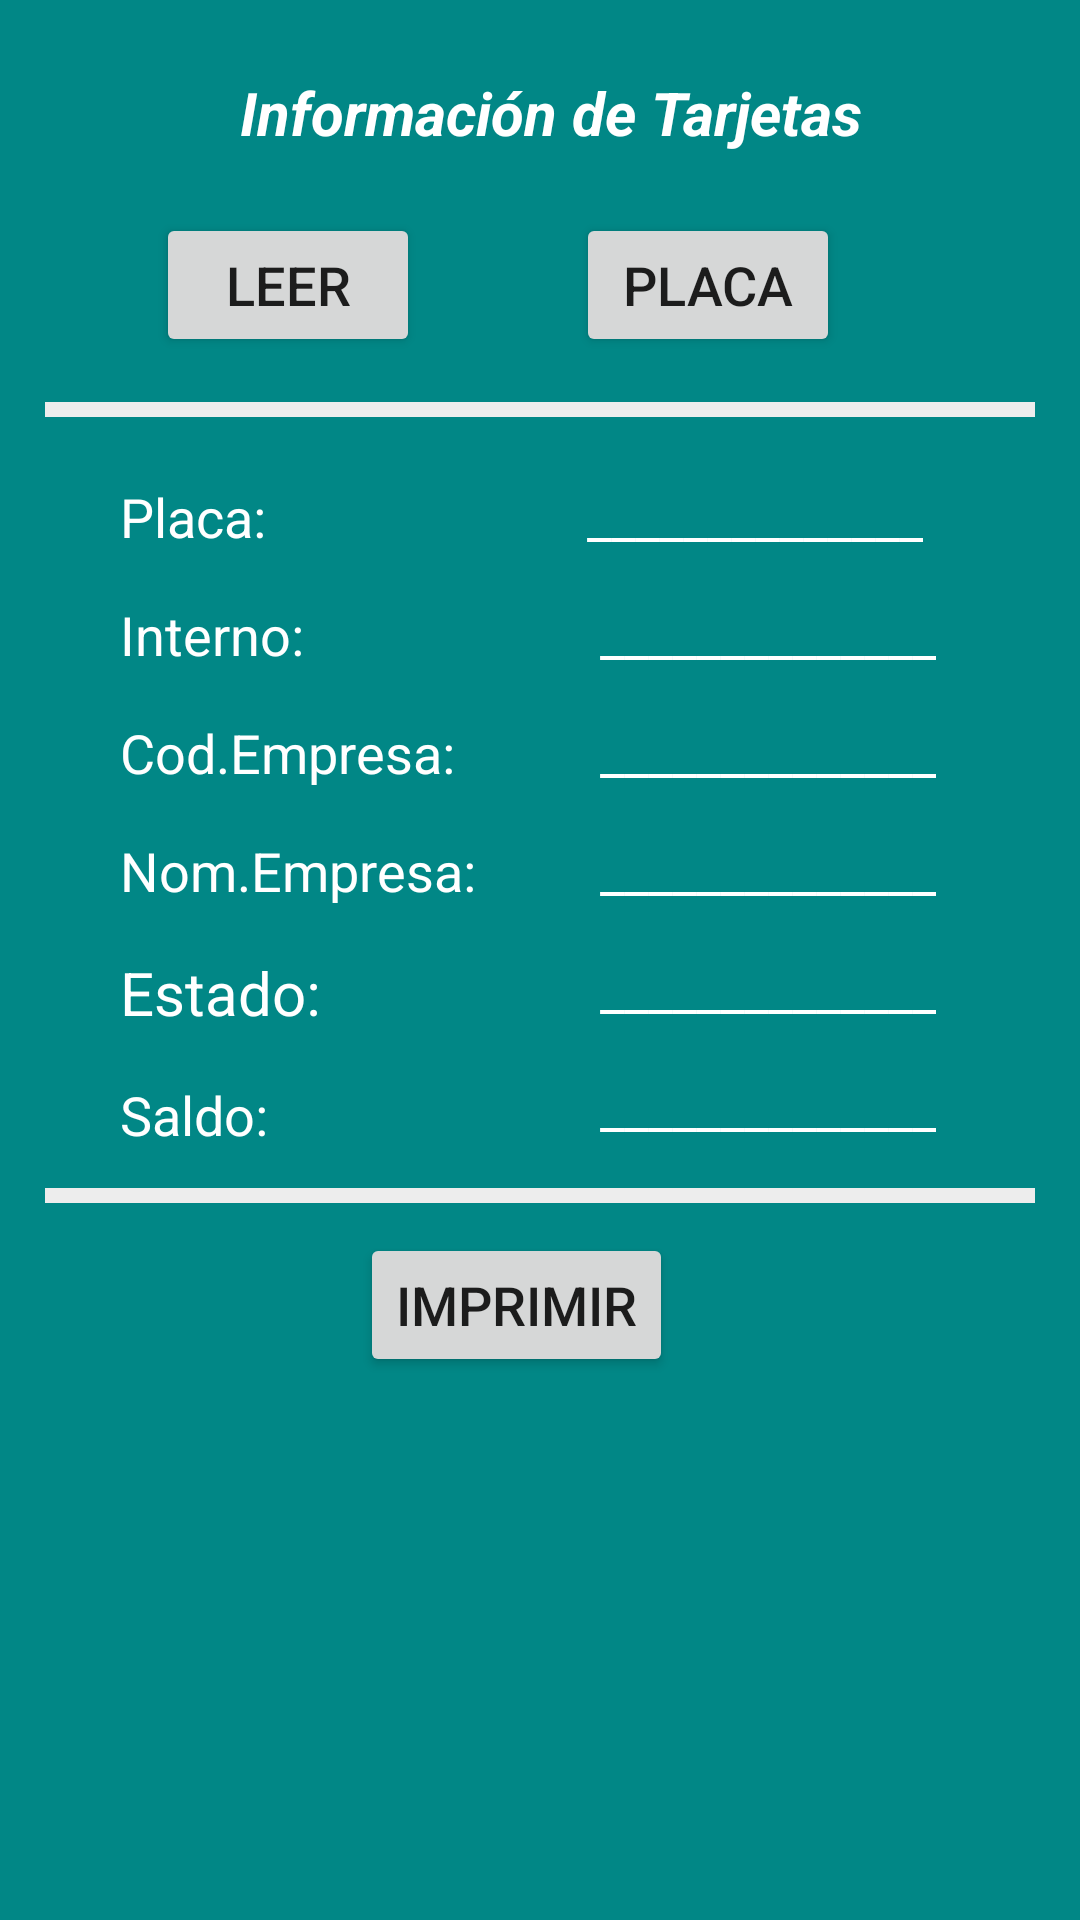

Reconstruct the res/layout file that produces this screen, plus the resources it refers to.
<!-- AndroidManifest.xml: application theme Theme.Zipasts -->
<!-- res/layout/fragment_leer.xml -->
<?xml version="1.0" encoding="utf-8"?>
<androidx.constraintlayout.widget.ConstraintLayout xmlns:android="http://schemas.android.com/apk/res/android"
    xmlns:app="http://schemas.android.com/apk/res-auto"
    xmlns:tools="http://schemas.android.com/tools"
    android:layout_width="match_parent"
    android:layout_height="match_parent"
    android:background="@color/teal_700"
    tools:context=".ui.lectura.LecturaFragment">


    <View
        android:id="@+id/view3"
        android:layout_width="match_parent"
        android:layout_height="5dp"
        android:layout_margin="15dp"
        android:layout_marginStart="8dp"
        android:layout_marginTop="17dp"
        android:background="@color/lightgray"
        app:layout_constraintStart_toStartOf="parent"
        app:layout_constraintTop_toBottomOf="@+id/btnLeerTarjeta" />

    <View
        android:id="@+id/view4"
        android:layout_width="match_parent"
        android:layout_height="5dp"
        android:layout_margin="15dp"
        android:layout_marginStart="16dp"
        android:layout_marginTop="16dp"
        android:background="@color/lightgray"
        app:layout_constraintStart_toStartOf="parent"
        app:layout_constraintTop_toBottomOf="@+id/txtSaldo" />

    <TextView
        android:id="@+id/tvEstado"
        android:layout_width="wrap_content"
        android:layout_height="wrap_content"
        android:layout_marginStart="40dp"
        android:layout_marginTop="15dp"
        android:text="@string/Estado"
        android:textColor="@color/white"
        android:textSize="20sp"
        app:layout_constraintStart_toStartOf="parent"
        app:layout_constraintTop_toBottomOf="@+id/tvNomEmp" />

    <TextView
        android:id="@+id/text_home"
        android:layout_width="375dp"
        android:layout_height="34dp"
        android:layout_marginStart="1dp"
        android:layout_marginTop="10dp"
        android:textAlignment="center"
        android:textColor="@color/white"
        android:textSize="20sp"
        app:layout_constraintStart_toStartOf="parent"
        app:layout_constraintTop_toBottomOf="@+id/btnImprimir" />

    <TextView
        android:id="@+id/txtCodEmp"
        android:layout_width="wrap_content"
        android:layout_height="wrap_content"
        android:layout_marginStart="200dp"
        android:layout_marginTop="15dp"
        android:text="@string/Vacio"
        android:textColor="@color/white"
        android:textSize="18sp"
        app:layout_constraintStart_toStartOf="parent"
        app:layout_constraintTop_toBottomOf="@+id/txtCodInterno" />

    <TextView
        android:id="@+id/txtNomEmp"
        android:layout_width="wrap_content"
        android:layout_height="wrap_content"
        android:layout_marginStart="200dp"
        android:layout_marginTop="15dp"
        android:text="@string/Vacio"
        android:textColor="@color/white"
        android:textSize="18sp"
        app:layout_constraintStart_toStartOf="parent"
        app:layout_constraintTop_toBottomOf="@+id/txtCodEmp" />

    <TextView
        android:id="@+id/txtEstado"
        android:layout_width="wrap_content"
        android:layout_height="wrap_content"
        android:layout_marginStart="200dp"
        android:layout_marginTop="15dp"
        android:text="@string/Vacio"
        android:textColor="@color/white"
        android:textSize="18sp"
        app:layout_constraintStart_toStartOf="parent"
        app:layout_constraintTop_toBottomOf="@+id/txtNomEmp" />

    <TextView
        android:id="@+id/txtSaldo"
        android:layout_width="wrap_content"
        android:layout_height="wrap_content"
        android:layout_marginStart="200dp"
        android:layout_marginTop="15dp"
        android:text="@string/Vacio"
        android:textColor="@color/white"
        android:textSize="18sp"
        app:layout_constraintStart_toStartOf="parent"
        app:layout_constraintTop_toBottomOf="@+id/txtEstado" />

    <TextView
        android:id="@+id/txtCodInterno"
        android:layout_width="wrap_content"
        android:layout_height="wrap_content"
        android:layout_marginStart="200dp"
        android:layout_marginTop="15dp"
        android:text="@string/Vacio"
        android:textColor="@color/white"
        android:textSize="18sp"
        app:layout_constraintStart_toStartOf="parent"
        app:layout_constraintTop_toBottomOf="@+id/txtPlaca" />

    <TextView
        android:id="@+id/txtPlaca"
        android:layout_width="wrap_content"
        android:layout_height="wrap_content"
        android:layout_marginStart="107dp"
        android:layout_marginTop="21dp"
        android:text="@string/Vacio"
        android:textColor="@color/white"
        android:textSize="18sp"
        app:layout_constraintStart_toEndOf="@+id/tvPlaca"
        app:layout_constraintTop_toBottomOf="@+id/view3" />

    <TextView
        android:id="@+id/tvCodEmp"
        android:layout_width="wrap_content"
        android:layout_height="wrap_content"
        android:layout_marginStart="40dp"
        android:layout_marginTop="15dp"
        android:text="@string/CodEmpresa"
        android:textColor="@color/white"
        android:textSize="18sp"
        app:layout_constraintStart_toStartOf="parent"
        app:layout_constraintTop_toBottomOf="@+id/tvCodigo" />

    <TextView
        android:id="@+id/tvNomEmp"
        android:layout_width="wrap_content"
        android:layout_height="wrap_content"
        android:layout_marginStart="40dp"
        android:layout_marginTop="15dp"
        android:text="@string/NomEmpresa"
        android:textColor="@color/white"
        android:textSize="18sp"
        app:layout_constraintStart_toStartOf="parent"
        app:layout_constraintTop_toBottomOf="@+id/tvCodEmp" />

    <TextView
        android:id="@+id/tvSaldo"
        android:layout_width="wrap_content"
        android:layout_height="wrap_content"
        android:layout_marginStart="40dp"
        android:layout_marginTop="15dp"
        android:text="@string/Saldo"
        android:textColor="@color/white"
        android:textSize="18sp"
        app:layout_constraintStart_toStartOf="parent"
        app:layout_constraintTop_toBottomOf="@+id/tvEstado" />

    <TextView
        android:id="@+id/tvCodigo"
        android:layout_width="wrap_content"
        android:layout_height="wrap_content"
        android:layout_marginStart="40dp"
        android:layout_marginTop="15dp"
        android:text="@string/NumInterno"
        android:textColor="@color/white"
        android:textSize="18sp"
        app:layout_constraintStart_toStartOf="parent"
        app:layout_constraintTop_toBottomOf="@+id/tvPlaca" />

    <TextView
        android:id="@+id/tvPlaca"
        android:layout_width="wrap_content"
        android:layout_height="wrap_content"
        android:layout_marginStart="40dp"
        android:layout_marginTop="21dp"
        android:text="@string/Placa"
        android:textColor="@color/white"
        android:textSize="18sp"
        app:layout_constraintStart_toStartOf="parent"
        app:layout_constraintTop_toBottomOf="@+id/view3" />

    <Button
        android:id="@+id/btnImprimir"
        android:layout_width="wrap_content"
        android:layout_height="wrap_content"
        android:layout_marginStart="120dp"
        android:layout_marginTop="10dp"
        android:text="@string/Imprimir"
        android:textSize="18sp"
        app:layout_constraintStart_toStartOf="parent"
        app:layout_constraintTop_toBottomOf="@+id/view4" />

    <Button
        android:id="@+id/btnLeerTarjeta"
        android:layout_width="wrap_content"
        android:layout_height="wrap_content"
        android:layout_marginStart="80dp"
        android:layout_marginTop="20dp"
        android:layout_marginEnd="80dp"
        android:text="@string/Leer"
        android:textSize="18sp"
        app:layout_constraintEnd_toStartOf="@+id/btnLeerPlaca"
        app:layout_constraintStart_toStartOf="parent"
        app:layout_constraintTop_toBottomOf="@+id/tvTitulo" />

    <Button
        android:id="@+id/btnLeerPlaca"
        android:layout_width="wrap_content"
        android:layout_height="wrap_content"
        android:layout_marginTop="20dp"
        android:layout_marginEnd="80dp"
        android:text="@string/LeerPlaca"
        android:textSize="18sp"
        app:layout_constraintEnd_toEndOf="parent"
        app:layout_constraintTop_toBottomOf="@+id/tvTitulo" />

    <TextView
        android:id="@+id/tvTitulo"
        android:layout_width="wrap_content"
        android:layout_height="wrap_content"
        android:layout_marginStart="80dp"
        android:layout_marginTop="24dp"
        android:text="@string/TituloInfoTat"
        android:textColor="@color/white"
        android:textSize="20sp"
        android:textStyle="bold|italic"
        app:layout_constraintStart_toStartOf="parent"
        app:layout_constraintTop_toTopOf="parent" />
</androidx.constraintlayout.widget.ConstraintLayout>
<!-- resources referenced by this layout -->
<resources>
  <color name="lightgray">#ededed</color>
  <color name="teal_700">#FF018786</color>
  <color name="white">#FFFFFFFF</color>
  <string name="CodEmpresa">Cod.Empresa:</string>
  <string name="Estado">Estado:</string>
  <string name="Imprimir">Imprimir</string>
  <string name="Leer">Leer</string>
  <string name="LeerPlaca">Placa</string>
  <string name="NomEmpresa">Nom.Empresa:</string>
  <string name="NumInterno">Interno:</string>
  <string name="Placa">Placa:</string>
  <string name="Saldo">Saldo:</string>
  <string name="TituloInfoTat">Información de Tarjetas</string>
  <string name="Vacio">______________</string>
  <style name="Theme.Zipasts" parent="Theme.MaterialComponents.DayNight.DarkActionBar">
          
          <item name="colorPrimary">@color/teal_200</item>
          <item name="colorPrimaryVariant">@color/teal_200</item>
          <item name="colorOnPrimary">@color/white</item>
          
          <item name="colorSecondary">@color/teal_200</item>
          <item name="colorSecondaryVariant">@color/teal_700</item>
          <item name="colorOnSecondary">@color/black</item>
          
          <item name="android:statusBarColor" tools:targetApi="l">?attr/colorPrimaryVariant</item>
          
      </style>
  <color name="teal_200">#FF03DAC5</color>
  <color name="black">#FF000000</color>
</resources>
